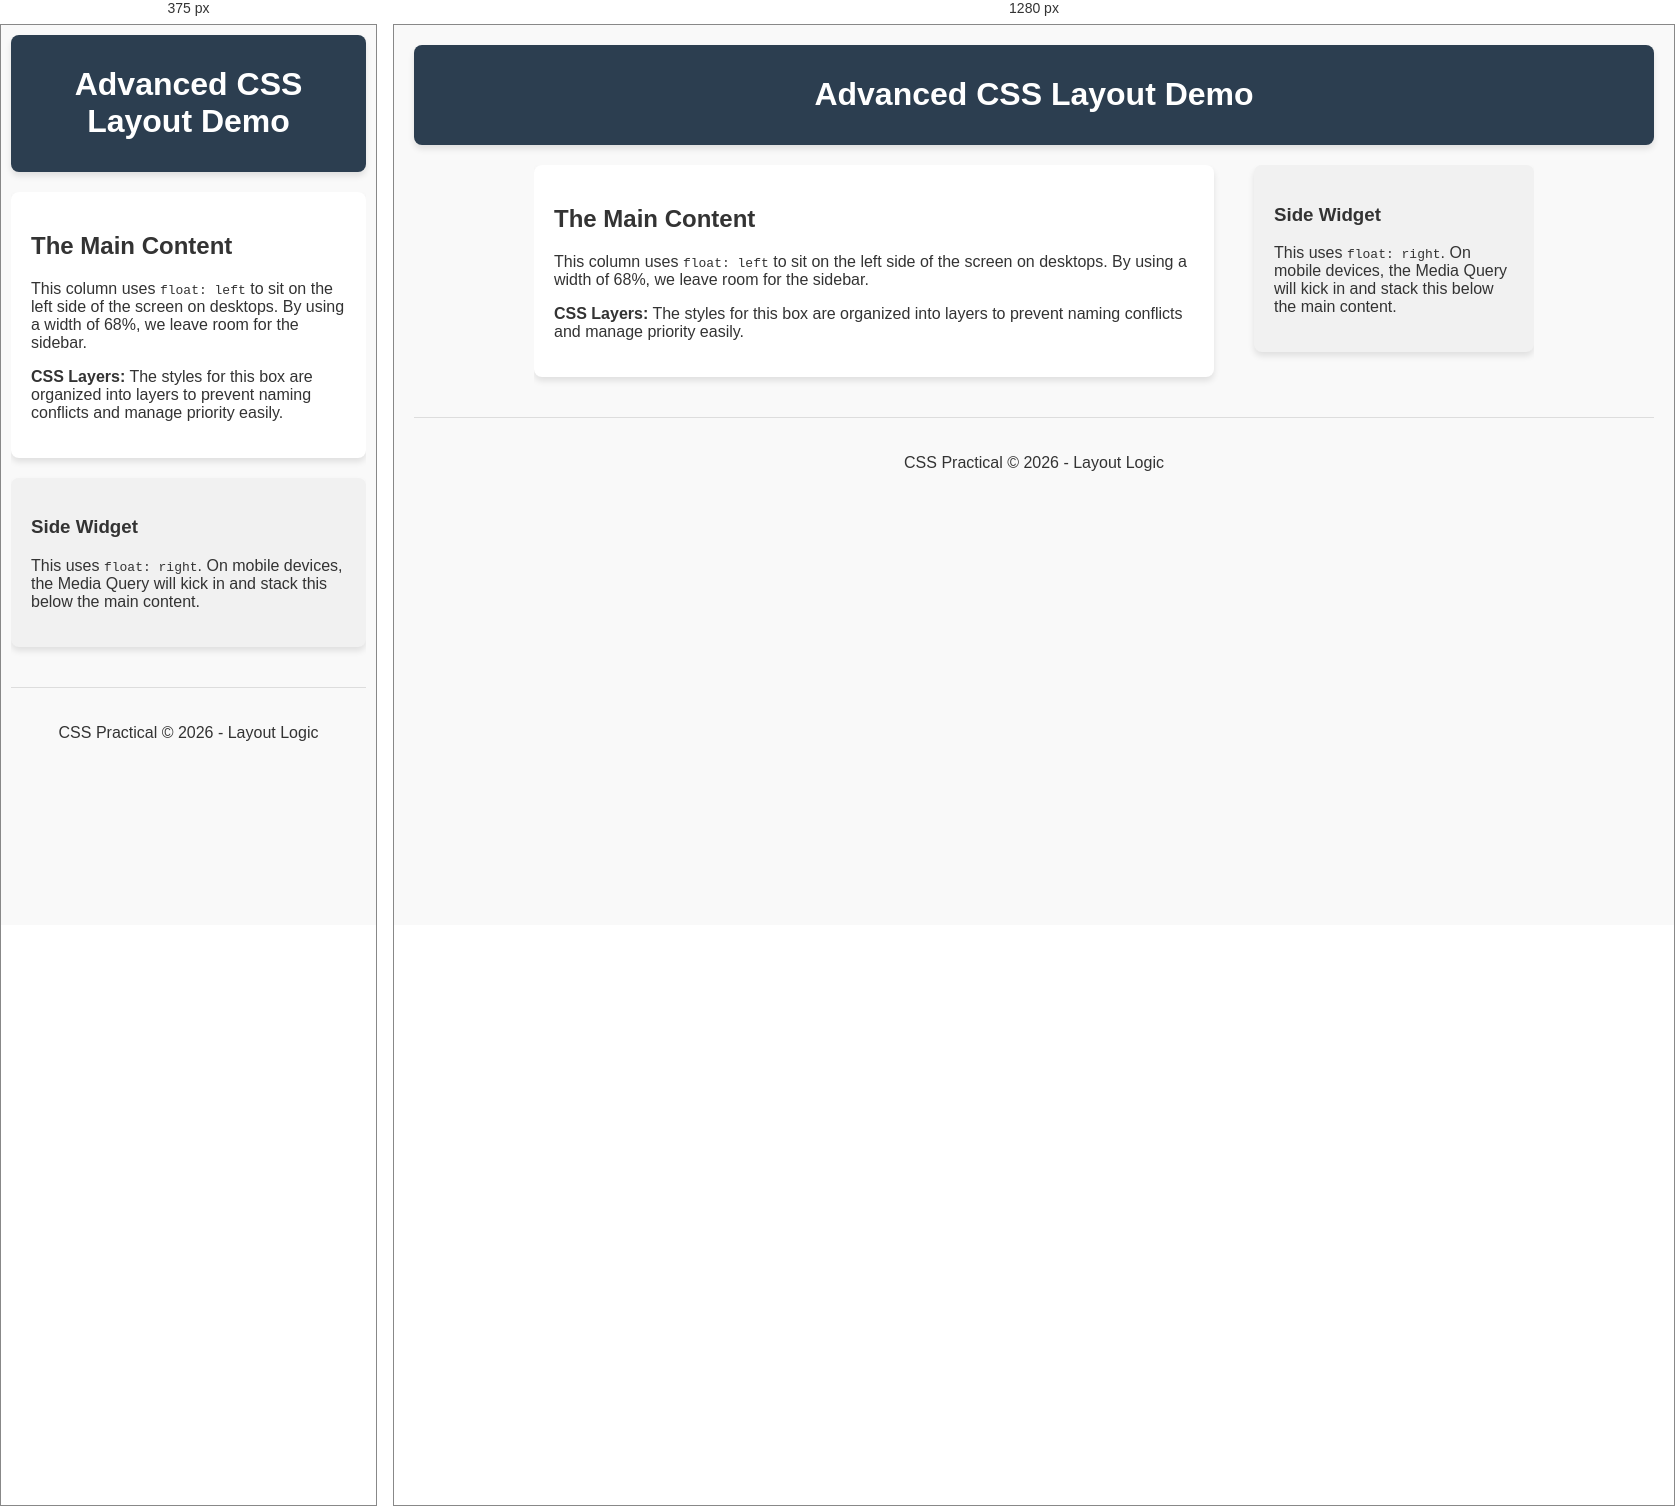
Rendered at 375 px and 1280 px, left to right.

<!-- file: position_layer.html -->
<!DOCTYPE html>
<html lang="en">
<head>
    <meta charset="UTF-8">
    <meta name="viewport" content="width=device-width, initial-scale=1.0">
    <title>CSS Practical: Layer, Float & Media Query</title>
    <style>
        @layer base, theme, layout;

        @layer base {
            * {
                box-sizing: border-box; 
            }
            body {
                font-family: 'Segoe UI', Tahoma, Geneva, Verdana, sans-serif;
                margin: 0;
                padding: 20px;
                color: #333;
                background-color: #f9f9f9;
            }
            h1 { text-align: center; }
        }
        @layer theme {
            .card {
                background: white;
                border-radius: 8px;
                box-shadow: 0 4px 6px rgba(0,0,0,0.1);
                padding: 20px;
                margin-bottom: 20px;
            }
            .header-area { background-color: #2c3e50; color: white; padding: 10px; border-radius: 8px; }
        }
        @layer layout {
            .wrapper {
                width: 100%;
                max-width: 1000px;
                margin: 0 auto;
                overflow: hidden; 
            }
            .main-content {
                float: left;
                width: 68%; 
                background-color: #ffffff;
            }
            .sidebar {
                float: right;
                width: 28%; 
                background-color: #f1f1f1;
            }
            footer {
                clear: both;
                text-align: center;
                padding: 20px;
                margin-top: 20px;
                border-top: 1px solid #ddd;
            }
        }
        @media (max-width: 768px) {
            .main-content, .sidebar {
                float: none;  
                width: 100%;  
            }
            .sidebar {
                margin-top: 20px;
            }
            body {
                padding: 10px;
            }
        }
    </style>
</head>
<body>
    <header class="header-area card">
        <h1>Advanced CSS Layout Demo</h1>
    </header>
    <div class="wrapper">
        <section class="main-content card">
            <h2>The Main Content</h2>
            <p>This column uses <code>float: left</code> to sit on the left side of the screen on desktops. By using a width of 68%, we leave room for the sidebar.</p>
            <p><strong>CSS Layers:</strong> The styles for this box are organized into layers to prevent naming conflicts and manage priority easily.</p>
        </section>
        <aside class="sidebar card">
            <h3>Side Widget</h3>
            <p>This uses <code>float: right</code>. On mobile devices, the Media Query will kick in and stack this below the main content.</p>
        </aside>
    </div>
    <footer>
        <p>CSS Practical &copy; 2026 - Layout Logic</p>
    </footer>
</body>
</html>